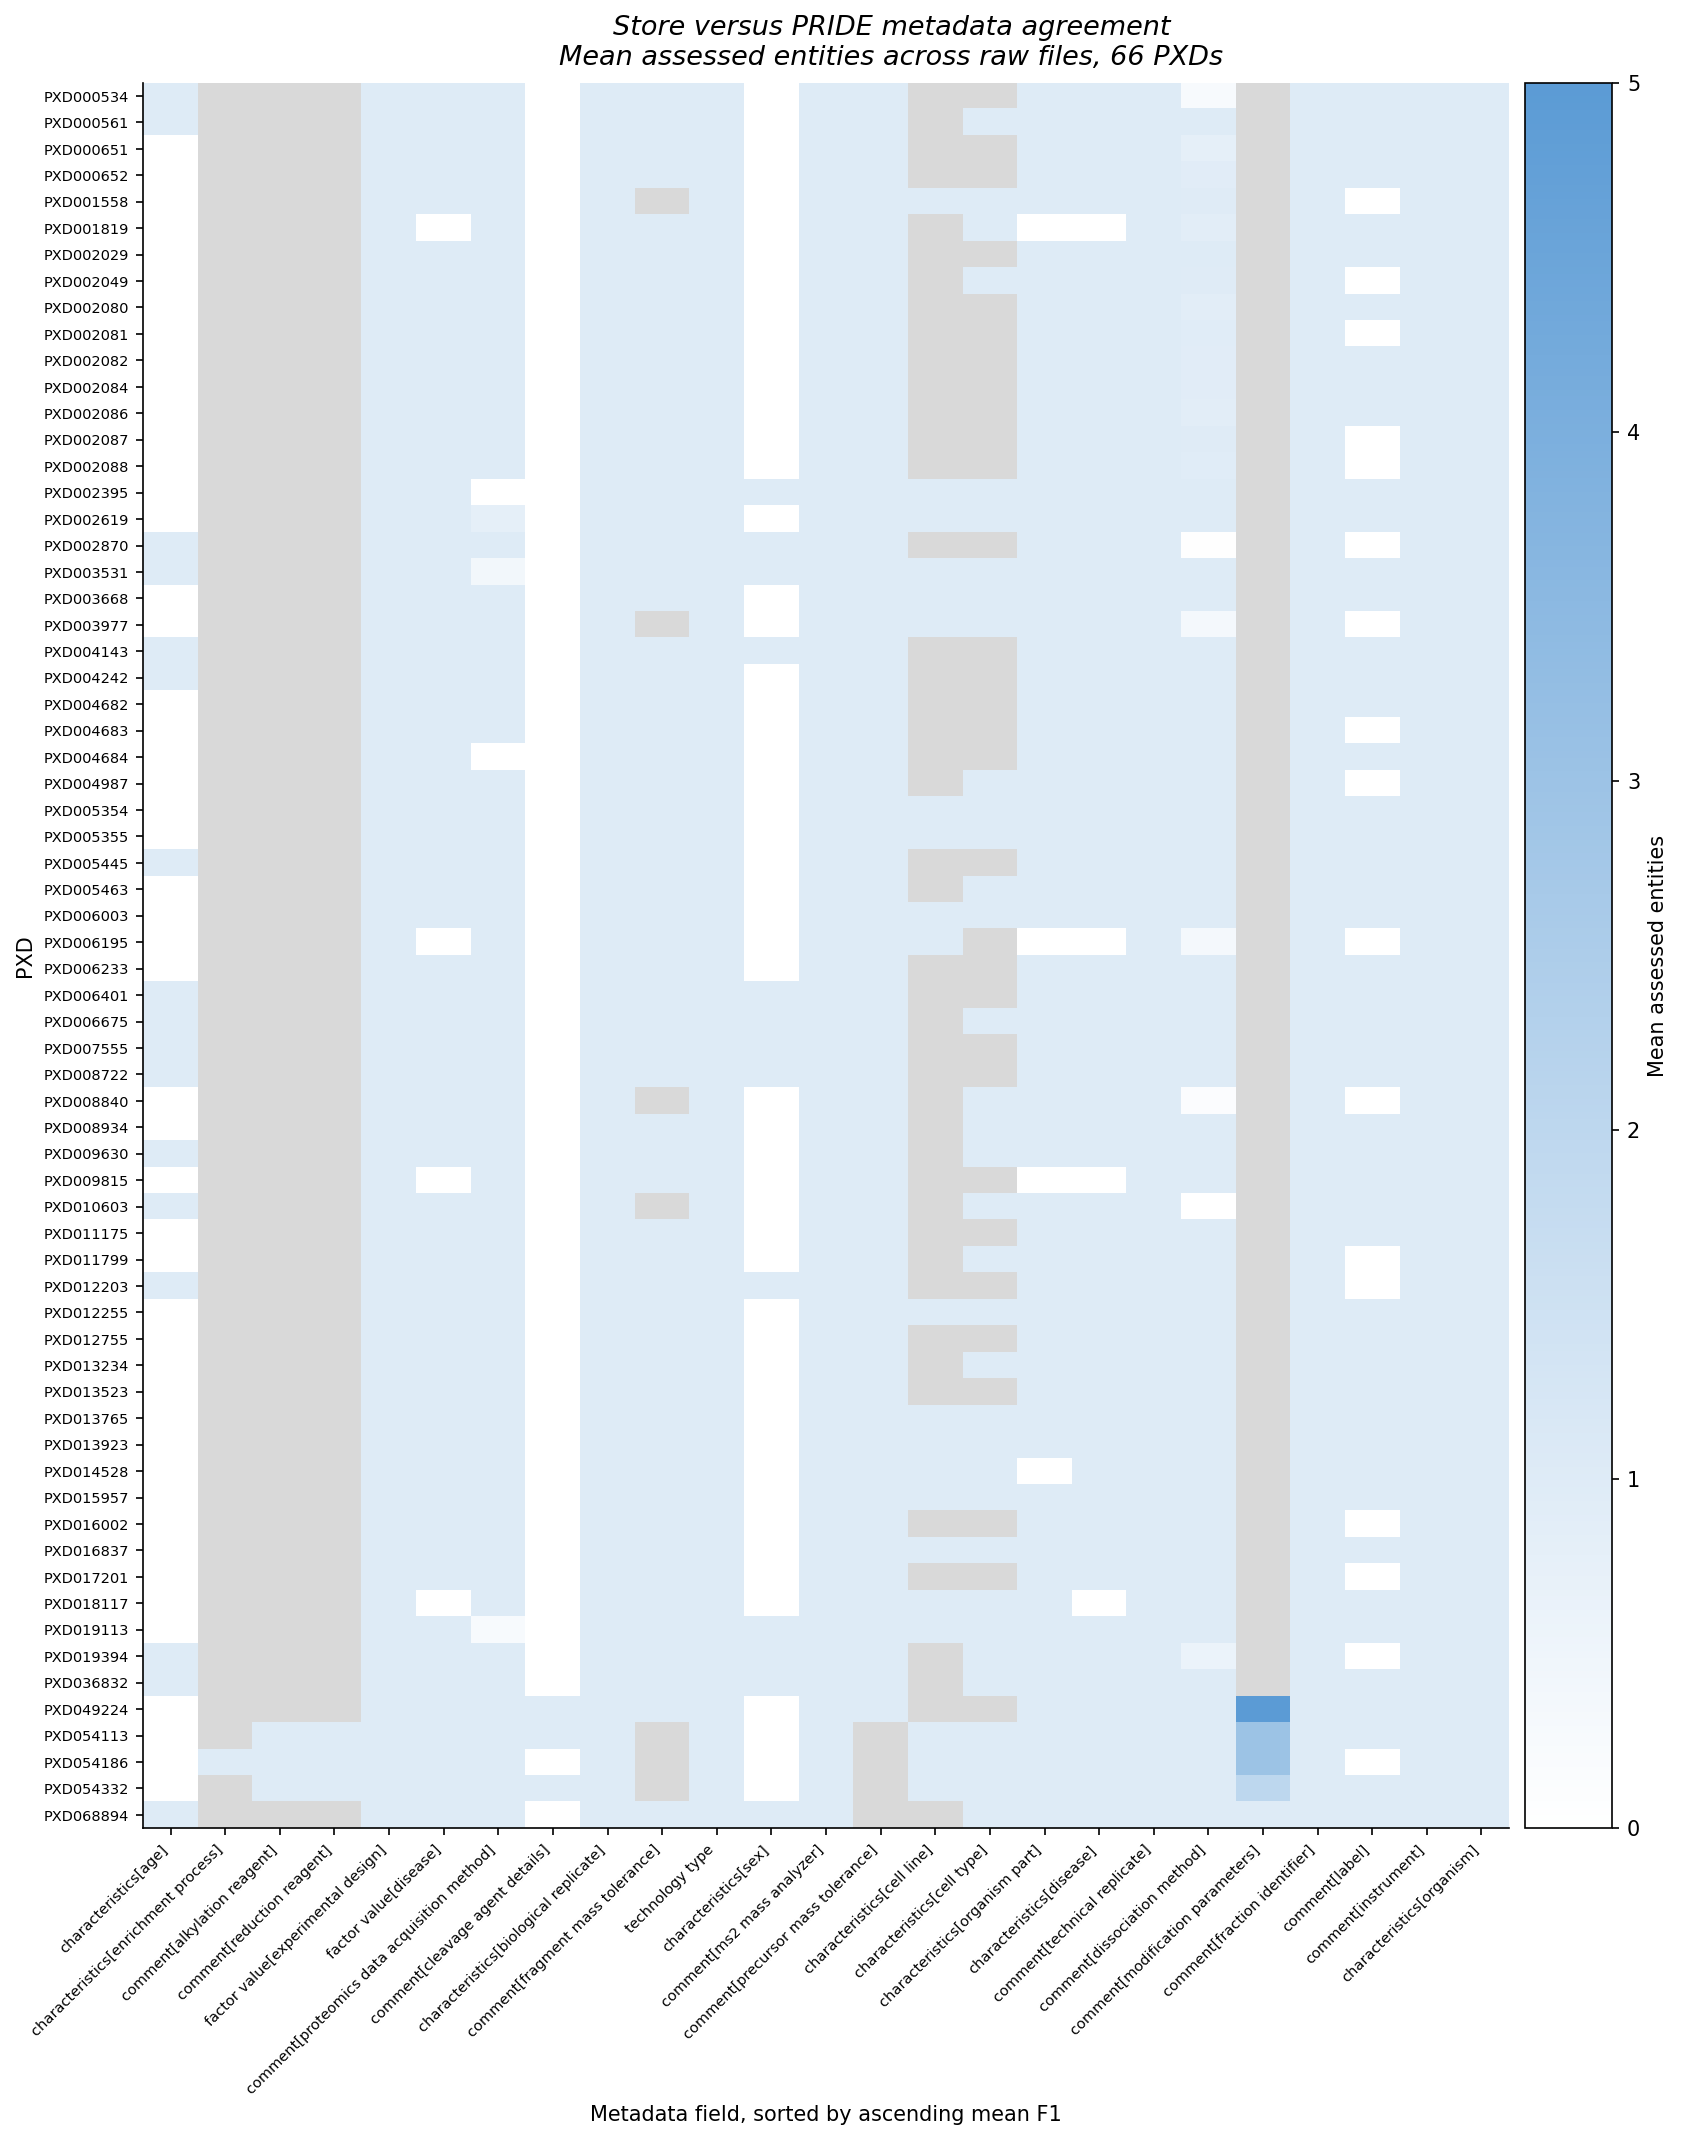

Data behind this chart, as committed beside it:
pxd	characteristics[age]	characteristics[enrichment process]	comment[alkylation reagent]	comment[reduction reagent]	factor value[experimental design]	factor value[disease]	comment[proteomics data acquisition meth…	comment[cleavage agent details]	characteristics[biological replicate]	comment[fragment mass tolerance]	technology type	characteristics[sex]	comment[ms2 mass analyzer]	comment[precursor mass tolerance]	characteristics[cell line]	characteristics[cell type]	characteristics[organism part]	characteristics[disease]	comment[technical replicate]	comment[dissociation method]	comment[modification parameters]	comment[fraction identifier]	comment[label]
PXD000534	1	NA	NA	NA	1	1	1	0.000000	1	1	1	0.000000	1	1	NA	NA	1	1	1	0.25	NA	1	1
PXD000561	1	NA	NA	NA	1	1	1	0.000000	1	1	1	0.000000	1	1	NA	1	1	1	1	1	NA	1	1
PXD000651	0.000000	NA	NA	NA	1	1	1	0.000000	1	1	1	0.000000	1	1	NA	NA	1	1	1	0.8	NA	1	1
PXD000652	0.000000	NA	NA	NA	1	1	1	0.000000	1	1	1	0.000000	1	1	NA	NA	1	1	1	0.9	NA	1	1
PXD001558	0.000000	NA	NA	NA	1	1	1	0.000000	1	NA	1	0.000000	1	1	1	1	1	1	1	0.9655	NA	1	0.000000
PXD001819	0.000000	NA	NA	NA	1	0.000000	1	0.000000	1	1	1	0.000000	1	1	NA	1	0.000000	0.000000	1	0.8846	NA	1	1
PXD002029	0.000000	NA	NA	NA	1	1	1	0.000000	1	1	1	0.000000	1	1	NA	NA	1	1	1	1	NA	1	1
PXD002049	0.000000	NA	NA	NA	1	1	1	0.000000	1	1	1	0.000000	1	1	NA	1	1	1	1	0.9667	NA	1	0.000000
PXD002080	0.000000	NA	NA	NA	1	1	1	0.000000	1	1	1	0.000000	1	1	NA	NA	1	1	1	0.8667	NA	1	1
PXD002081	0.000000	NA	NA	NA	1	1	1	0.000000	1	1	1	0.000000	1	1	NA	NA	1	1	1	0.9333	NA	1	0.000000
PXD002082	0.000000	NA	NA	NA	1	1	1	0.000000	1	1	1	0.000000	1	1	NA	NA	1	1	1	0.9	NA	1	1
PXD002084	0.000000	NA	NA	NA	1	1	1	0.000000	1	1	1	0.000000	1	1	NA	NA	1	1	1	0.9	NA	1	1
PXD002086	0.000000	NA	NA	NA	1	1	1	0.000000	1	1	1	0.000000	1	1	NA	NA	1	1	1	0.8667	NA	1	1
PXD002087	0.000000	NA	NA	NA	1	1	1	0.000000	1	1	1	0.000000	1	1	NA	NA	1	1	1	0.9667	NA	1	0.000000
PXD002088	0.000000	NA	NA	NA	1	1	1	0.000000	1	1	1	0.000000	1	1	NA	NA	1	1	1	0.9333	NA	1	0.000000
PXD002395	0.000000	NA	NA	NA	1	1	0.000000	0.000000	1	1	1	1	1	1	1	1	1	1	1	1	NA	1	1
PXD002619	0.000000	NA	NA	NA	1	1	0.7667	0.000000	1	1	1	0.000000	1	1	1	1	1	1	1	1	NA	1	1
PXD002870	1	NA	NA	NA	1	1	1	0.000000	1	1	1	1	1	1	NA	NA	1	1	1	0.03333	NA	1	0.000000
PXD003531	1	NA	NA	NA	1	1	0.4	0.000000	1	1	1	1	1	1	1	1	1	1	1	1	NA	1	1
PXD003668	0.000000	NA	NA	NA	1	1	1	0.000000	1	1	1	0.000000	1	1	1	1	1	1	1	1	NA	1	1
PXD003977	0.000000	NA	NA	NA	1	1	1	0.000000	1	NA	1	0.000000	1	1	1	1	1	1	1	0.3333	NA	1	0.000000
PXD004143	1	NA	NA	NA	1	1	1	0.000000	1	1	1	1	1	1	NA	NA	1	1	1	1	NA	1	1
PXD004242	1	NA	NA	NA	1	1	1	0.000000	1	1	1	0.000000	1	1	NA	NA	1	1	1	1	NA	1	1
PXD004682	0.000000	NA	NA	NA	1	1	1	0.000000	1	1	1	0.000000	1	1	NA	NA	1	1	1	1	NA	1	1
PXD004683	0.000000	NA	NA	NA	1	1	1	0.000000	1	1	1	0.000000	1	1	NA	NA	1	1	1	1	NA	1	0.000000
PXD004684	0.000000	NA	NA	NA	1	1	0.000000	0.000000	1	1	1	0.000000	1	1	NA	NA	1	1	1	1	NA	1	1
PXD004987	0.000000	NA	NA	NA	1	1	1	0.000000	1	1	1	0.000000	1	1	NA	1	1	1	1	1	NA	1	0.000000
PXD005354	0.000000	NA	NA	NA	1	1	1	0.000000	1	1	1	0.000000	1	1	1	1	1	1	1	1	NA	1	1
PXD005355	0.000000	NA	NA	NA	1	1	1	0.000000	1	1	1	0.000000	1	1	1	1	1	1	1	1	NA	1	1
PXD005445	1	NA	NA	NA	1	1	1	0.000000	1	1	1	0.000000	1	1	NA	NA	1	1	1	1	NA	1	1
PXD005463	0.000000	NA	NA	NA	1	1	1	0.000000	1	1	1	0.000000	1	1	NA	1	1	1	1	1	NA	1	1
PXD006003	0.000000	NA	NA	NA	1	1	1	0.000000	1	1	1	0.000000	1	1	1	1	1	1	1	1	NA	1	1
PXD006195	0.000000	NA	NA	NA	1	0.000000	1	0.000000	1	1	1	0.000000	1	1	1	NA	0.000000	0.000000	1	0.3214	NA	1	0.000000
PXD006233	0.000000	NA	NA	NA	1	1	1	0.000000	1	1	1	0.000000	1	1	NA	NA	1	1	1	1	NA	1	1
PXD006401	1	NA	NA	NA	1	1	1	0.000000	1	1	1	1	1	1	NA	NA	1	1	1	1	NA	1	1
PXD006675	1	NA	NA	NA	1	1	1	0.000000	1	1	1	1	1	1	NA	1	1	1	1	1	NA	1	1
PXD007555	1	NA	NA	NA	1	1	1	0.000000	1	1	1	1	1	1	NA	NA	1	1	1	1	NA	1	1
PXD008722	1	NA	NA	NA	1	1	1	0.000000	1	1	1	1	1	1	NA	NA	1	1	1	1	NA	1	1
PXD008840	0.000000	NA	NA	NA	1	1	1	0.000000	1	NA	1	0.000000	1	1	NA	1	1	1	1	0.1333	NA	1	0.000000
PXD008934	0.000000	NA	NA	NA	1	1	1	0.000000	1	1	1	0.000000	1	1	NA	1	1	1	1	1	NA	1	1
PXD009630	1	NA	NA	NA	1	1	1	0.000000	1	1	1	0.000000	1	1	NA	1	1	1	1	1	NA	1	1
PXD009815	0.000000	NA	NA	NA	1	0.000000	1	0.000000	1	1	1	0.000000	1	1	NA	NA	0.000000	0.000000	1	1	NA	1	1
PXD010603	1	NA	NA	NA	1	1	1	0.000000	1	NA	1	0.000000	1	1	NA	1	1	1	1	0.000000	NA	1	1
PXD011175	0.000000	NA	NA	NA	1	1	1	0.000000	1	1	1	0.000000	1	1	NA	NA	1	1	1	1	NA	1	1
PXD011799	0.000000	NA	NA	NA	1	1	1	0.000000	1	1	1	0.000000	1	1	NA	1	1	1	1	1	NA	1	0.000000
PXD012203	1	NA	NA	NA	1	1	1	0.000000	1	1	1	1	1	1	NA	NA	1	1	1	1	NA	1	0.000000
PXD012255	0.000000	NA	NA	NA	1	1	1	0.000000	1	1	1	0.000000	1	1	1	1	1	1	1	1	NA	1	1
PXD012755	0.000000	NA	NA	NA	1	1	1	0.000000	1	1	1	0.000000	1	1	NA	NA	1	1	1	1	NA	1	1
PXD013234	0.000000	NA	NA	NA	1	1	1	0.000000	1	1	1	0.000000	1	1	NA	1	1	1	1	1	NA	1	1
PXD013523	0.000000	NA	NA	NA	1	1	1	0.000000	1	1	1	0.000000	1	1	NA	NA	1	1	1	1	NA	1	1
PXD013765	0.000000	NA	NA	NA	1	1	1	0.000000	1	1	1	0.000000	1	1	1	1	1	1	1	1	NA	1	1
PXD013923	0.000000	NA	NA	NA	1	1	1	0.000000	1	1	1	0.000000	1	1	1	1	1	1	1	1	NA	1	1
PXD014528	0.000000	NA	NA	NA	1	1	1	0.000000	1	1	1	0.000000	1	1	1	1	0.000000	1	1	1	NA	1	1
PXD015957	0.000000	NA	NA	NA	1	1	1	0.000000	1	1	1	0.000000	1	1	1	1	1	1	1	1	NA	1	1
PXD016002	0.000000	NA	NA	NA	1	1	1	0.000000	1	1	1	0.000000	1	1	NA	NA	1	1	1	1	NA	1	0.000000
PXD016837	0.000000	NA	NA	NA	1	1	1	0.000000	1	1	1	0.000000	1	1	1	1	1	1	1	1	NA	1	1
PXD017201	0.000000	NA	NA	NA	1	1	1	0.000000	1	1	1	0.000000	1	1	NA	NA	1	1	1	1	NA	1	0.000000
PXD018117	0.000000	NA	NA	NA	1	0.000000	1	0.000000	1	1	1	0.000000	1	1	1	1	1	0.000000	1	1	NA	1	1
PXD019113	0.000000	NA	NA	NA	1	1	0.2333	0.000000	1	1	1	1	1	1	1	1	1	1	1	1	NA	1	1
PXD019394	1	NA	NA	NA	1	1	1	0.000000	1	1	1	1	1	1	NA	1	1	1	1	0.6	NA	1	0.000000
... 6 more rows
